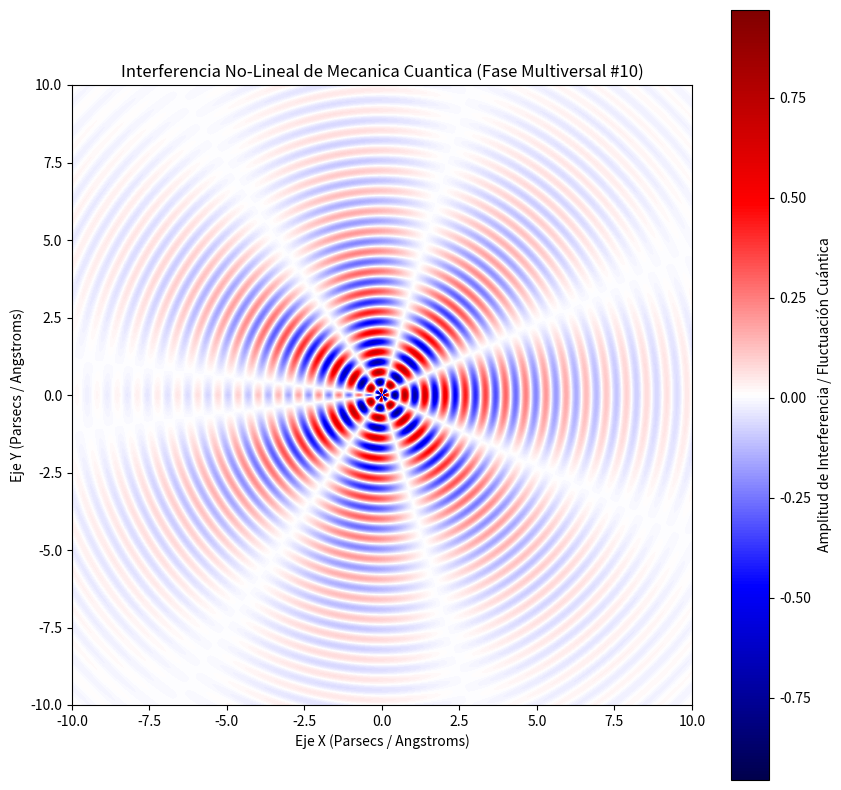

Python code for this plot:
%matplotlib inline
# Simulación Multiversal: Mecanica Cuantica - Variante 10
import numpy as np
import matplotlib.pyplot as plt

# Parámetros Físicos No-Lineales
omega_1 = 9.655
omega_2 = 3.633
lambda_decay = 0.303
phase_shift = 0.656

x = np.linspace(-10, 10, 800)
y = np.linspace(-10, 10, 800)
X, Y = np.meshgrid(x, y)

# Dinámica de Fluidos / Campos Tensor-Escalares (Fase Multiversal)
R = np.sqrt(X**2 + Y**2) + 1e-5
Z = (np.sin(omega_1 * R + phase_shift) * np.cos(omega_2 * np.arctan2(Y, X))) * np.exp(-lambda_decay * R)

plt.figure(figsize=(10, 10))
plt.imshow(Z, cmap='seismic', extent=[-10, 10, -10, 10], origin='lower')
plt.colorbar(label='Amplitud de Interferencia / Fluctuación Cuántica')
plt.title(r'Interferencia No-Lineal de Mecanica Cuantica (Fase Multiversal #10)')
plt.xlabel('Eje X (Parsecs / Angstroms)')
plt.ylabel('Eje Y (Parsecs / Angstroms)')
plt.show()
